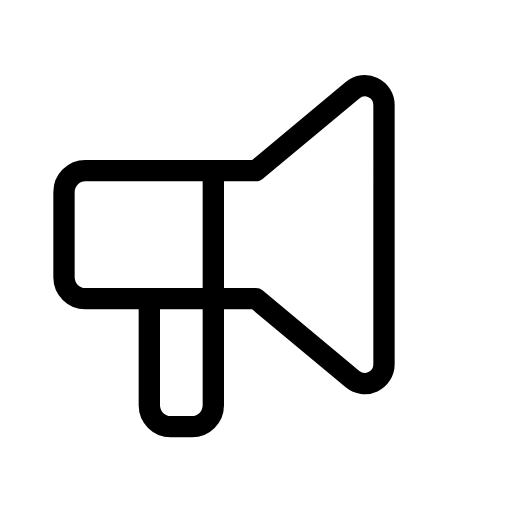
t = 0.00 s
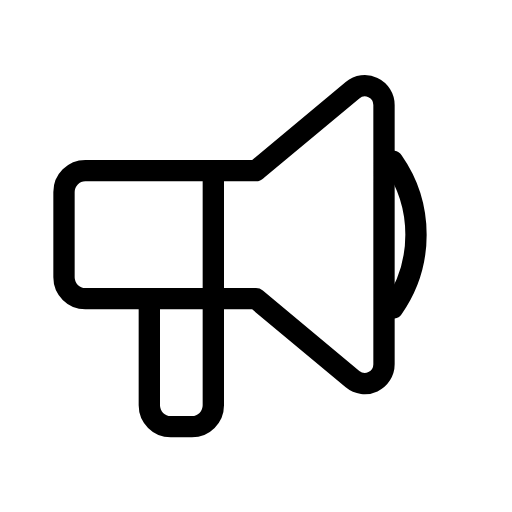
t = 0.61 s
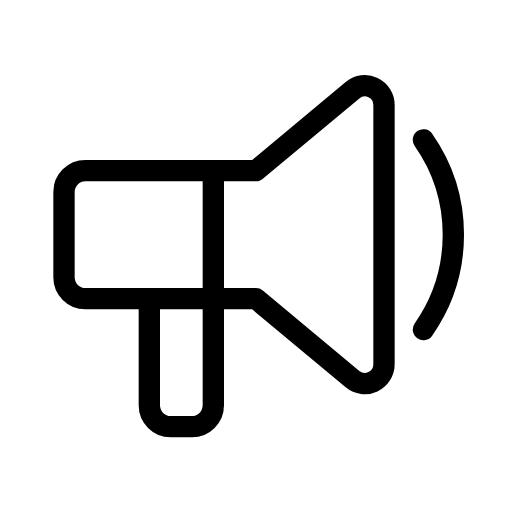
t = 1.15 s
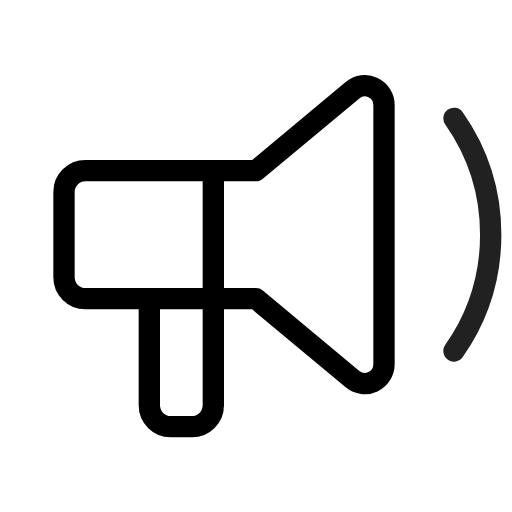
t = 1.83 s
t = 2.38 s: frame unchanged from t = 0.00 s, image omitted
t = 2.99 s: frame unchanged from t = 0.00 s, image omitted

The animated SVG that drew these frames (rendered in a browser with its animation timeline set to each time). Animation: 3 SMIL elements (animate=3); one cycle of 3.60 s, repeats indefinitely.

<svg xmlns="http://www.w3.org/2000/svg" width="24" height="24" viewBox="0 0 24 24" fill="none" stroke="currentColor"
     stroke-width="1" stroke-linecap="round" stroke-linejoin="round"
     class="icon icon-tabler icons-tabler-animated icon-tabler-speakerphone">
    <path stroke="none" d="M0 0h24v24H0z" fill="none"/>
    <path d="M10 8v11a1 1 0 0 1 -1 1h-1a1 1 0 0 1 -1 -1v-5"/>
    <path d="M12 8l4.524 -3.77a.9 .9 0 0 1 1.476 .692v12.156a.9 .9 0 0 1 -1.476 .692l-4.524 -3.77h-8a1 1 0 0 1 -1 -1v-4a1 1 0 0 1 1 -1h8"/>
    <path d="M18.415 7.559a6 6 0 0 1 0 6.882" opacity="0">
        <animate attributeName="opacity" values="0;0;1;0;0" keyTimes="0;0.02;0.17;0.32;1" dur="3.6s" repeatCount="indefinite" calcMode="spline" keySplines="0.42 0 0.58 1;0.42 0 0.58 1;0.42 0 0.58 1;0.42 0 0.58 1"/>
    </path>
    <path d="M19.848 6.554a7.75 7.75 0 0 1 0 8.892" opacity="0">
        <animate attributeName="opacity" values="0;0;1;0;0" keyTimes="0;0.17;0.32;0.47;1" dur="3.6s" repeatCount="indefinite" calcMode="spline" keySplines="0.42 0 0.58 1;0.42 0 0.58 1;0.42 0 0.58 1;0.42 0 0.58 1"/>
    </path>
    <path d="M21.281 5.547a9.5 9.5 0 0 1 0 10.906" opacity="0">
        <animate attributeName="opacity" values="0;0;1;0;0" keyTimes="0;0.32;0.47;0.62;1" dur="3.6s" repeatCount="indefinite" calcMode="spline" keySplines="0.42 0 0.58 1;0.42 0 0.58 1;0.42 0 0.58 1;0.42 0 0.58 1"/>
    </path>
</svg>
